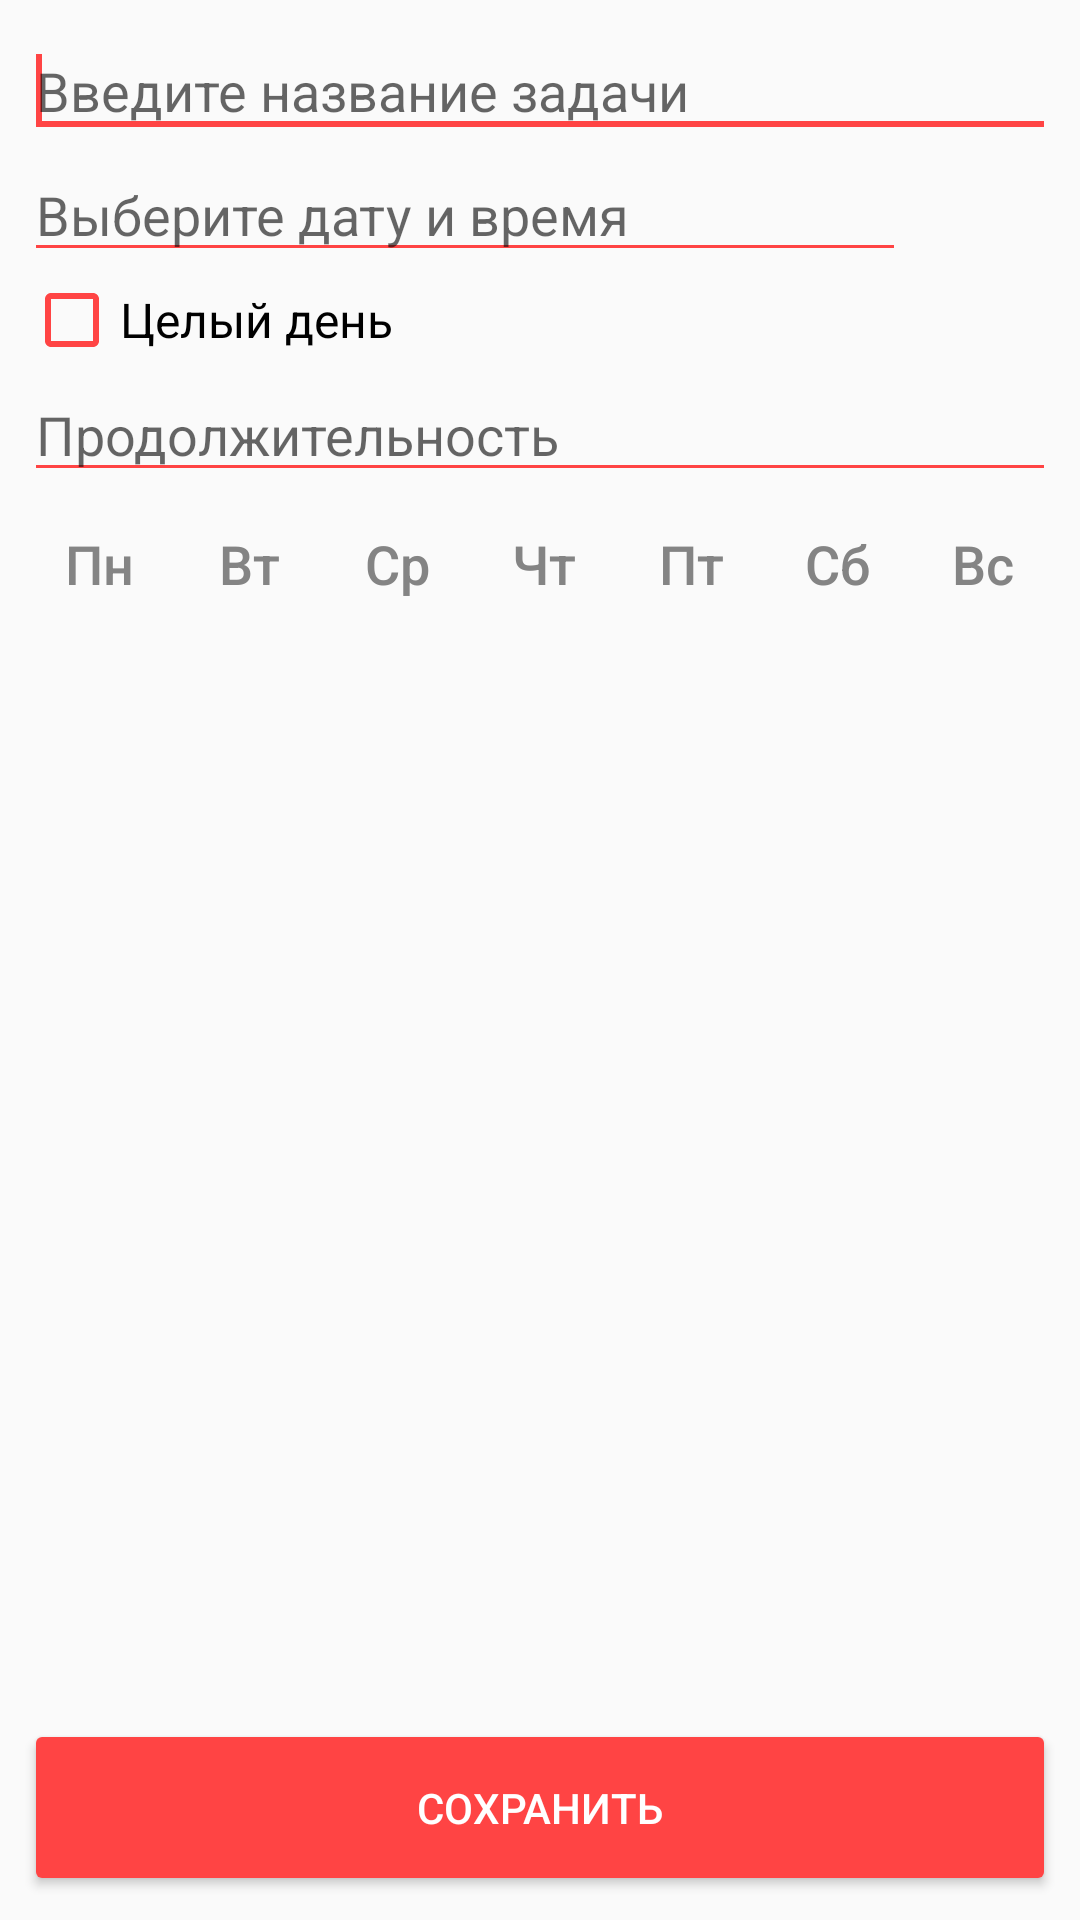

Here is an Android app screen rendered from its layout file. Give the layout XML and the strings, colors and styles it references.
<!-- AndroidManifest.xml: application theme AppTheme -->
<!-- res/layout/content_task.xml -->
<?xml version="1.0" encoding="utf-8"?>
<android.support.constraint.ConstraintLayout xmlns:android="http://schemas.android.com/apk/res/android"
    xmlns:app="http://schemas.android.com/apk/res-auto"
    xmlns:tools="http://schemas.android.com/tools"
    android:layout_width="match_parent"
    android:layout_height="match_parent"
    app:layout_behavior="@string/appbar_scrolling_view_behavior"
    tools:context="com.projectwork.selfmanage.TaskActivity"
    tools:showIn="@layout/task"
    tools:layout_editor_absoluteY="81dp"
    tools:layout_editor_absoluteX="0dp">


    <LinearLayout
        android:layout_width="0dp"
        android:layout_height="0dp"
        android:layout_marginBottom="8dp"
        android:layout_marginEnd="8dp"
        android:layout_marginLeft="8dp"
        android:layout_marginRight="8dp"
        android:layout_marginStart="8dp"
        android:layout_marginTop="8dp"
        android:orientation="vertical"
        app:layout_constraintBottom_toBottomOf="parent"
        app:layout_constraintHorizontal_bias="0.0"
        app:layout_constraintLeft_toLeftOf="parent"
        app:layout_constraintRight_toRightOf="parent"
        app:layout_constraintTop_toTopOf="parent"
        app:layout_constraintVertical_bias="0.0"
        tools:layout_constraintBottom_creator="1"
        tools:layout_constraintTop_creator="1">

        <EditText
            android:id="@+id/taskName"
            android:layout_width="match_parent"
            android:layout_height="wrap_content"
            android:ems="10"
            android:hint="Введите название задачи"
            android:inputType="textPersonName"
            android:textColor="@android:color/background_dark">

            <requestFocus>

            </requestFocus>
        </EditText>

        <LinearLayout
            android:layout_width="match_parent"
            android:layout_height="wrap_content"
            android:orientation="horizontal">

            <EditText
                android:id="@+id/eTextDateTime"
                android:layout_width="match_parent"
                android:layout_height="wrap_content"
                android:layout_weight="1"
                android:clickable="true"
                android:ems="10"
                android:enabled="false"
                android:hint="Выберите дату и время"
                android:inputType="textPersonName"
                android:textColor="@android:color/background_dark" />

            <ImageButton
                android:id="@+id/buttonDateTime"
                style="@style/Widget.AppCompat.Button.ButtonBar.AlertDialog"
                android:layout_width="50dp"
                android:layout_height="match_parent"
                android:onClick="setTime"
                android:scaleType="centerCrop"

                android:src="@drawable/name1"
                android:tint="@android:color/darker_gray" />

        </LinearLayout>

        <CheckBox
            android:id="@+id/chBtermless"
            android:layout_width="match_parent"
            android:layout_height="wrap_content"
            android:text="Целый день"
            android:textSize="16sp" />

        <EditText
            android:id="@+id/eTextDuration"
            android:layout_width="match_parent"
            android:layout_height="wrap_content"
            android:ems="10"
            android:hint="Продолжительность"
            android:inputType="time"
            android:textColor="@android:color/black" />

        <LinearLayout
            android:layout_width="match_parent"
            android:layout_height="wrap_content"
            android:orientation="horizontal">

            <ToggleButton
                android:id="@+id/tButtonMonday"
                style="@style/Widget.AppCompat.Button.ButtonBar.AlertDialog"
                android:layout_width="50dp"
                android:layout_height="wrap_content"
                android:checked="false"
                android:text="ToggleButton"
                android:textAllCaps="false"
                android:textColor="@drawable/toggle_color"
                android:textOff="Пн"
                android:textOn="Пн"
                android:textSize="18sp" />

            <ToggleButton
                android:id="@+id/tButtonTuesday"
                style="@style/Widget.AppCompat.Button.ButtonBar.AlertDialog"
                android:layout_width="50dp"
                android:layout_height="wrap_content"
                android:checked="false"
                android:text="ToggleButton"
                android:textAllCaps="false"
                android:textColor="@drawable/toggle_color"
                android:textOff="Вт"
                android:textOn="Вт"
                android:textSize="18sp" />

            <ToggleButton
                android:id="@+id/tButtonWednesday"
                style="@style/Widget.AppCompat.Button.ButtonBar.AlertDialog"
                android:layout_width="50dp"
                android:layout_height="wrap_content"
                android:layout_weight="1"
                android:checked="false"
                android:text="ToggleButton"
                android:textAllCaps="false"
                android:textColor="@drawable/toggle_color"
                android:textOff="Ср"
                android:textOn="Ср"
                android:textSize="18sp" />

            <ToggleButton
                android:id="@+id/tButtonThursday"
                style="@style/Widget.AppCompat.Button.ButtonBar.AlertDialog"
                android:layout_width="50dp"
                android:layout_height="wrap_content"
                android:layout_weight="1"
                android:checked="false"
                android:text="ToggleButton"
                android:textAllCaps="false"
                android:textColor="@drawable/toggle_color"
                android:textOff="Чт"
                android:textOn="Чт"
                android:textSize="18sp" />

            <ToggleButton
                android:id="@+id/tButtonFriday"
                style="@style/Widget.AppCompat.Button.ButtonBar.AlertDialog"
                android:layout_width="50dp"
                android:layout_height="wrap_content"
                android:layout_weight="1"
                android:checked="false"
                android:text="ToggleButton"
                android:textAllCaps="false"
                android:textColor="@drawable/toggle_color"
                android:textOff="Пт"
                android:textOn="Пт"
                android:textSize="18sp" />

            <ToggleButton
                android:id="@+id/tButtonSaturday"
                style="@style/Widget.AppCompat.Button.ButtonBar.AlertDialog"
                android:layout_width="50dp"
                android:layout_height="wrap_content"
                android:layout_weight="1"
                android:checked="false"
                android:text="ToggleButton"
                android:textAllCaps="false"
                android:textColor="@drawable/toggle_color"
                android:textOff="Сб"
                android:textOn="Сб"
                android:textSize="18sp" />

            <ToggleButton
                android:id="@+id/tButtonSunday"
                style="@style/Widget.AppCompat.Button.ButtonBar.AlertDialog"
                android:layout_width="50dp"
                android:layout_height="wrap_content"
                android:layout_weight="1"
                android:checked="false"
                android:text="ToggleButton"
                android:textAllCaps="false"
                android:textColor="@drawable/toggle_color"
                android:textOff="Вс"
                android:textOn="Вс"
                android:textSize="18sp" />

        </LinearLayout>

        <LinearLayout
            android:layout_width="match_parent"
            android:layout_height="match_parent"
            android:layout_weight="0.24"
            android:gravity="bottom"
            android:orientation="horizontal"
            tools:layout_editor_absoluteX="8dp"
            tools:layout_editor_absoluteY="0dp">

            <Button
                android:id="@+id/saveBtn"
                style="@style/Widget.AppCompat.Button.Colored"
                android:layout_width="match_parent"
                android:layout_height="59dp"
                android:text="Сохранить" />
        </LinearLayout>

    </LinearLayout>

</android.support.constraint.ConstraintLayout>
<!-- res/layout/task.xml (included above) -->
<?xml version="1.0" encoding="utf-8"?>
<android.support.design.widget.CoordinatorLayout xmlns:android="http://schemas.android.com/apk/res/android"
    xmlns:app="http://schemas.android.com/apk/res-auto"
    xmlns:tools="http://schemas.android.com/tools"
    android:layout_width="match_parent"
    android:layout_height="match_parent"
    tools:context="com.projectwork.selfmanage.TaskActivity">

    <android.support.design.widget.AppBarLayout
        android:layout_width="match_parent"
        android:layout_height="wrap_content"
        android:theme="@style/AppTheme.AppBarOverlay">

        <android.support.v7.widget.Toolbar
            android:id="@+id/toolbar"
            android:layout_width="match_parent"
            android:layout_height="?attr/actionBarSize"
            android:background="?attr/colorPrimary"
            app:popupTheme="@style/AppTheme.PopupOverlay"
            app:title="Добавить задание" />

    </android.support.design.widget.AppBarLayout>

    <include layout="@layout/content_task" />

</android.support.design.widget.CoordinatorLayout>
<!-- resources referenced by this layout -->
<resources>
  <!-- drawable toggle_color (drawable) -->
  <?xml version="1.0" encoding="utf-8"?>
  <selector xmlns:android="http://schemas.android.com/apk/res/android">
      <item android:state_checked="true" android:color="#ff4444" />
      <item android:color="#848484" />
  </selector>
  <style name="AppTheme" parent="Theme.AppCompat.Light.NoActionBar">
          
          <item name="colorPrimary">@android:color/holo_red_light</item>
          <item name="colorPrimaryDark">?attr/colorAccent</item>
          <item name="colorAccent">?android:attr/colorPrimary</item>
          <item name="android:colorForeground">?android:attr/colorPrimary</item>
          <item name="android:navigationBarColor">?android:attr/textColorSecondary</item>
          <item name="android:textColorPrimary">@android:color/background_light</item>
          <item name="android:textColorSecondary">@android:color/holo_red_light</item>
          <item name="android:textColorPrimaryInverse">@android:color/background_light</item>
          <item name="android:textColorSecondaryInverse">@android:color/background_dark</item>
      </style>
</resources>
